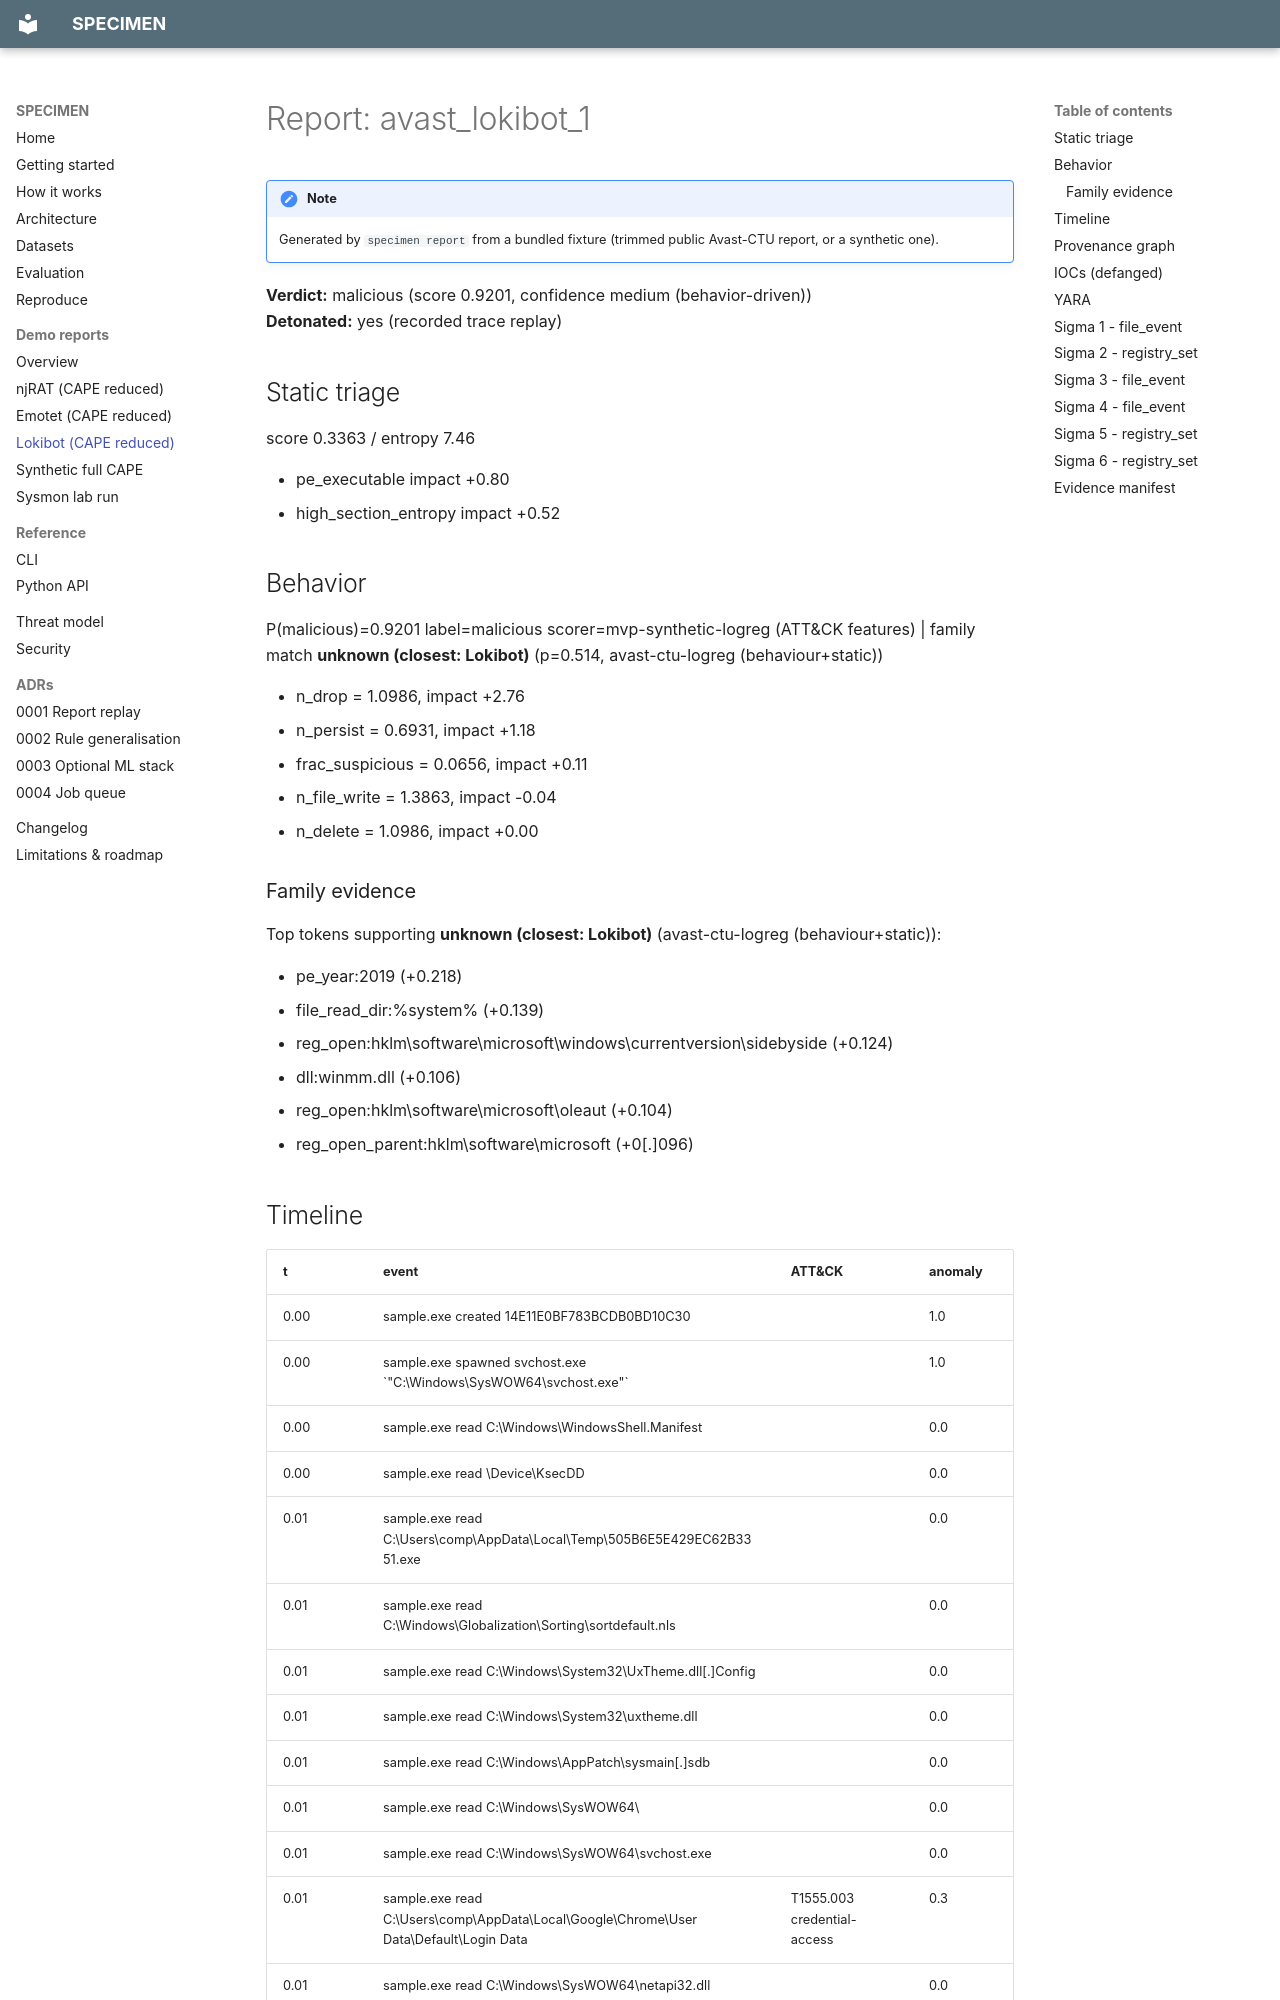

repository: rakshit-737/specimen · page: demo/avast_lokibot_1/index.html · generator: mkdocs

# Report: avast_lokibot_1

!!! note
    Generated by `specimen report` from a bundled fixture (trimmed public Avast-CTU report, or a synthetic one).

**Verdict:** malicious (score 0.9201, confidence medium (behavior-driven))  
**Detonated:** yes (recorded trace replay)

## Static triage
score 0.3363 / entropy 7.46

- pe&#95;executable impact +0.80
- high&#95;section&#95;entropy impact +0.52

## Behavior
P(malicious)=0.9201 label=malicious scorer=mvp-synthetic-logreg (ATT&CK features) | family match **unknown &#40;closest: Lokibot&#41;** (p=0.514, avast-ctu-logreg (behaviour+static))

- n&#95;drop = 1.0986, impact +2.76
- n&#95;persist = 0.6931, impact +1.18
- frac&#95;suspicious = 0.0656, impact +0.11
- n&#95;file&#95;write = 1.3863, impact -0.04
- n&#95;delete = 1.0986, impact +0.00

### Family evidence
Top tokens supporting **unknown &#40;closest: Lokibot&#41;** (avast-ctu-logreg &#40;behaviour+static&#41;):

- pe&#95;year:2019 &#40;+0.218&#41;
- file&#95;read&#95;dir:%system% &#40;+0.139&#41;
- reg&#95;open:hklm&#92;software&#92;microsoft&#92;windows&#92;currentversion&#92;sidebyside &#40;+0.124&#41;
- dll:winmm.dll &#40;+0.106&#41;
- reg&#95;open:hklm&#92;software&#92;microsoft&#92;oleaut &#40;+0.104&#41;
- reg&#95;open&#95;parent:hklm&#92;software&#92;microsoft &#40;+0&#91;.&#93;096&#41;
